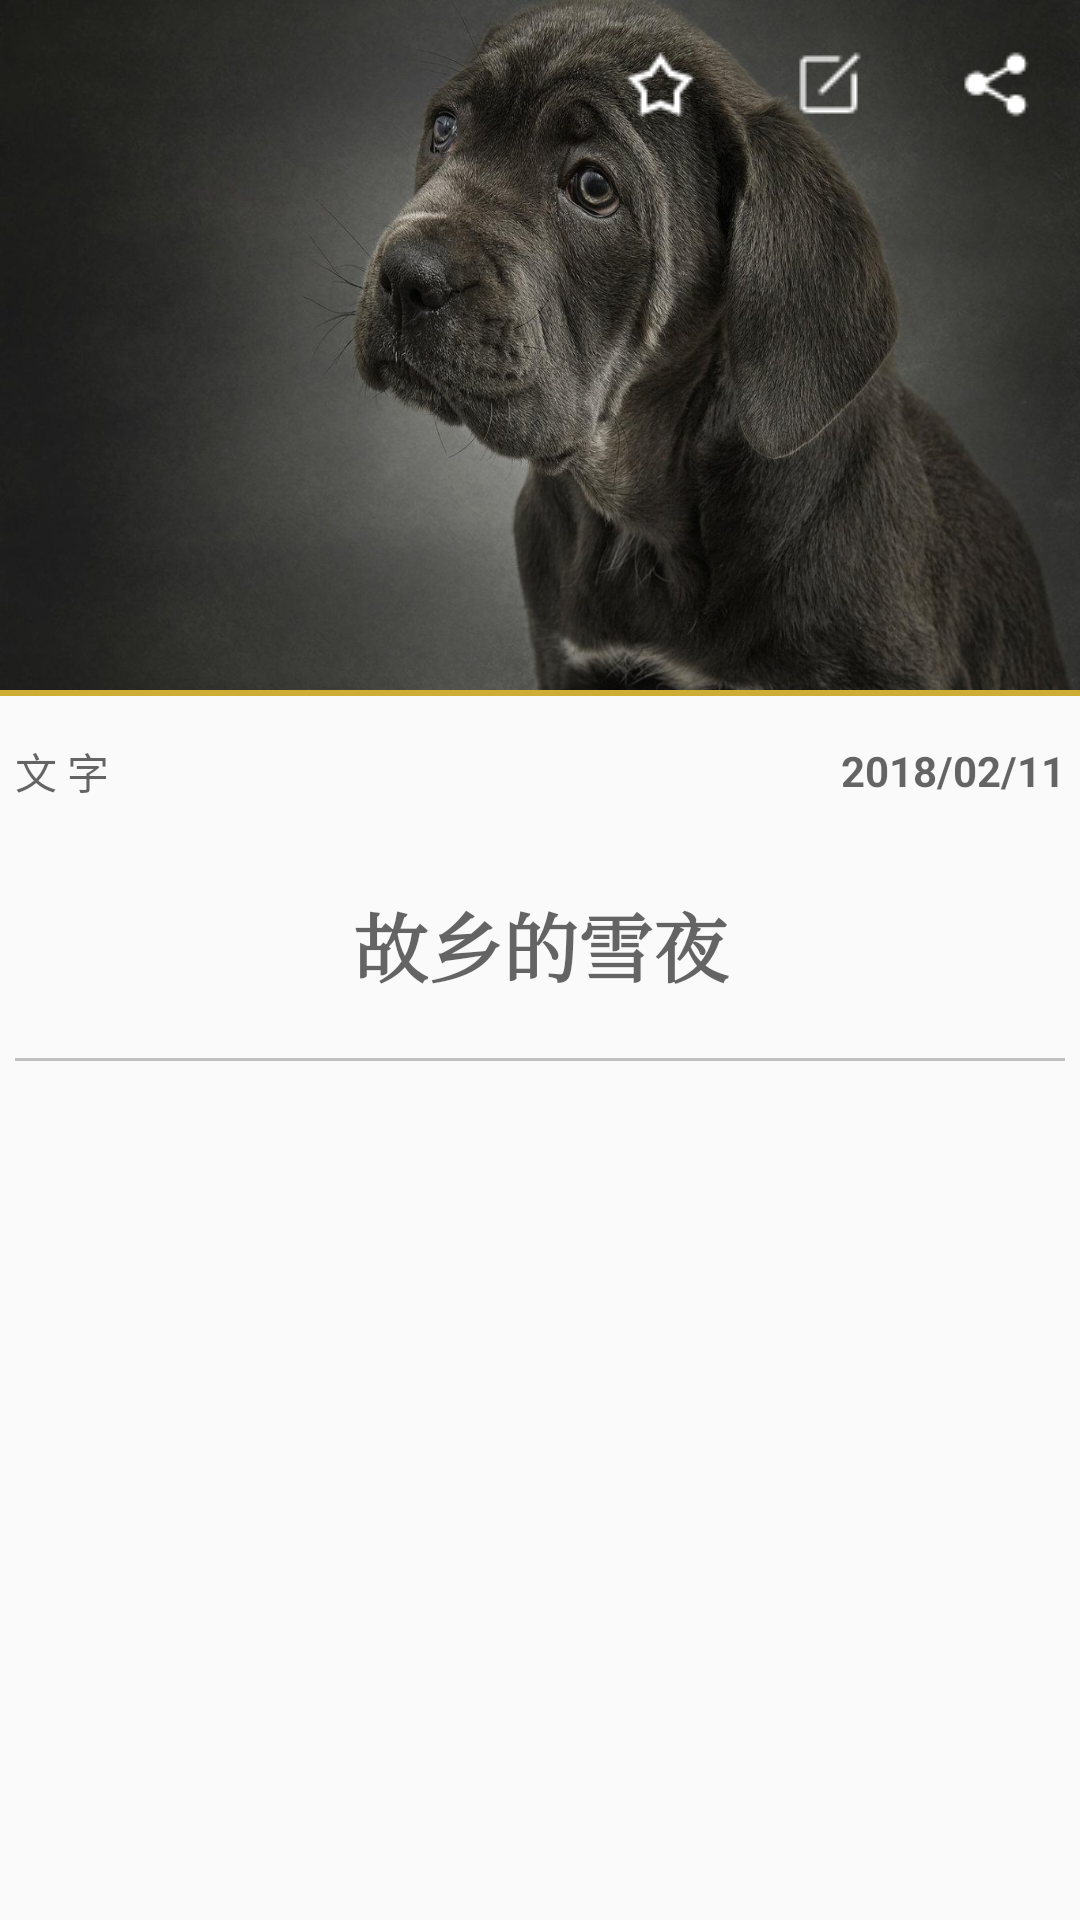

This screen was rendered from an Android layout file. Write that file and the resources it references.
<!-- AndroidManifest.xml: application theme AppTheme -->
<!-- res/layout/article_activity.xml -->
<?xml version="1.0" encoding="utf-8"?>
<android.support.design.widget.CoordinatorLayout
    android:id="@+id/coordinator"
    xmlns:android="http://schemas.android.com/apk/res/android"
    xmlns:app="http://schemas.android.com/apk/res-auto"
    android:layout_width="match_parent"
    android:layout_height="match_parent"
    android:orientation="vertical">

    <android.support.design.widget.AppBarLayout
        android:layout_width="match_parent"
        android:layout_height="@dimen/appBar_image_height"
        android:theme="@style/ThemeOverlay.AppCompat.Dark.ActionBar"
        android:fitsSystemWindows="true">

        <android.support.design.widget.CollapsingToolbarLayout
            android:layout_width="match_parent"
            android:layout_height="match_parent"
            app:contentScrim="@color/red"
            app:expandedTitleMarginEnd="60dp"
            app:expandedTitleMarginStart="40dp"
            app:layout_scrollFlags="scroll|exitUntilCollapsed"
            android:fitsSystemWindows="true"

            >
            <ImageView
                android:id="@+id/ct_iv"
                android:layout_width="match_parent"
                android:layout_height="match_parent"
                android:src="@drawable/dog"
                app:layout_collapseMode="parallax"
                android:scaleType="fitXY"
                />
            <android.support.v7.widget.Toolbar
                android:id="@+id/toolbar"
                android:layout_width="match_parent"
                android:layout_height="?actionBarSize"
                app:popupTheme="@style/ThemeOverlay.AppCompat.Light"
                app:titleTextColor="@color/primary"
                app:layout_collapseMode="pin"
                app:layout_collapseParallaxMultiplier="0.5"

                >
                <LinearLayout
                    android:layout_width="wrap_content"
                    android:layout_height="?actionBarSize"
                    android:orientation="horizontal"
                    android:layout_gravity="end|center_vertical"
                    >
                <ImageView
                    android:id="@+id/collection"
                    android:layout_width="?actionBarSize"
                    android:layout_height="match_parent"
                    android:src="@drawable/collection25"
                    android:scaleType="center"
                    />
                <ImageView
                    android:id="@+id/write"
                    android:layout_width="?actionBarSize"
                    android:layout_height="match_parent"
                    android:src="@drawable/write25"
                    android:scaleType="center"

                    />
                <ImageView
                    android:id="@+id/share"
                    android:layout_width="?actionBarSize"
                    android:layout_height="match_parent"
                    android:src="@drawable/share25"
                    android:scaleType="center"
                    />
                </LinearLayout>

            </android.support.v7.widget.Toolbar>
        </android.support.design.widget.CollapsingToolbarLayout>

    </android.support.design.widget.AppBarLayout>


    <android.support.v4.widget.NestedScrollView
        android:id="@+id/scrollView"
        android:layout_width="match_parent"
        android:layout_height="wrap_content"
        app:layout_behavior="@string/appbar_scrolling_view_behavior"
        >
        
            
            
            
                
                
                
                
            
        

        <LinearLayout
            android:layout_width="match_parent"
            android:layout_height="wrap_content"
            android:orientation="vertical">
            <ImageView
                android:layout_width="match_parent"
                android:layout_height="2dp"
                android:src="@color/yellow"
                />
            <RelativeLayout
                android:layout_width="match_parent"
                android:layout_height="40dp"
                android:layout_margin="5dp"

                >
                <TextView
                    android:id="@+id/type"
                    android:layout_width="wrap_content"
                    android:layout_height="match_parent"
                    android:gravity="center"
                    android:hint="文 字"
                    android:textColor= "@color/yellow"
                    />
                <TextView
                    android:id="@+id/time_tv"
                    android:layout_width="wrap_content"
                    android:layout_height="match_parent"
                    android:layout_alignParentEnd="true"
                    android:hint="2018/02/11"
                    android:gravity="center"
                    android:textStyle="bold"
                    />
            </RelativeLayout>
            <TextView
                android:id="@+id/title"
                android:layout_width="match_parent"
                android:layout_height="wrap_content"
                android:minLines="2"
                android:maxLines="4"
                android:textSize="25sp"
                android:hint="故乡的雪夜"
                android:textStyle="bold"
                android:textColor="@color/black"
                android:layout_marginStart="5dp"
                android:layout_marginEnd="5dp"
                android:gravity="center"
                android:typeface="serif"
                />
            <ImageView
                android:layout_width="match_parent"
                android:layout_height="1dp"
                android:src="@color/pagefragment_view_line_bg_common"
                android:layout_margin="5dp"
                android:layout_gravity="center_horizontal"
                />
            <LinearLayout
                android:id="@+id/context_ll"
                android:layout_width="match_parent"
                android:layout_height="wrap_content"
                android:orientation="vertical"
                android:layout_marginTop="5dp"
                android:layout_marginStart="5dp"
                android:layout_marginEnd="5dp"
                android:layout_marginBottom="30dp"
                >

            </LinearLayout>

        </LinearLayout>
    </android.support.v4.widget.NestedScrollView>




    
        
        
        
        
        
            
            
            
            
            
                
                
                

            
        

    
    
        
        
        
        
        
        
        
        
            
            
            
            
            
            
                
                
                
                
                
                
            
                
                
                
                
                
                
                
            
                
                
                
                
                
                
                



        

    


</android.support.design.widget.CoordinatorLayout>
<!-- resources referenced by this layout -->
<resources>
  <color name="black">#ff000000</color>
  <color name="colorPrimary">#ff313131</color>
  <color name="pagefragment_view_line_bg_common">#ffc0c0c0</color>
  <color name="primary">#ff212324</color>
  <color name="red">#ff990000</color>
  <color name="yellow">#ffcead35</color>
  <dimen name="appBar_image_height">230dp</dimen>
  <!-- drawable collection25: png bitmap (drawable, 500 bytes) -->
  <!-- drawable dog: jpg bitmap (drawable, 154198 bytes) -->
  <!-- drawable share25: png bitmap (drawable, 452 bytes) -->
  <!-- drawable write25: png bitmap (drawable, 316 bytes) -->
  <style name="AppTheme" parent="Theme.AppCompat.Light.NoActionBar">
          
          <item name="colorPrimary">@color/colorPrimary</item>
          <item name="colorPrimaryDark">@color/colorPrimaryDark</item>
          <item name="colorAccent">@color/colorAccent</item>
      </style>
  <color name="colorPrimaryDark">#ff030303</color>
  <color name="colorAccent">#FF4081</color>
</resources>
